Dataset: data (GitHub, RohitKumarkolli/cat-dog-classifier). Classes: cats, dogs.

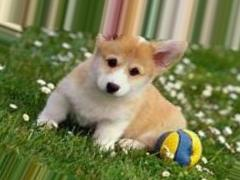
Label: dogs

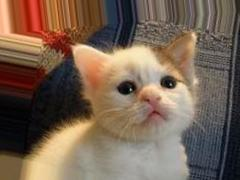
Label: cats

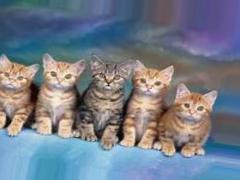
Label: cats

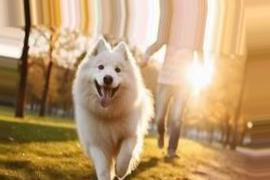
Label: dogs

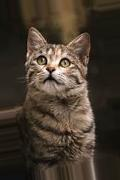
Label: cats

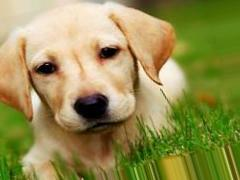
Label: dogs
